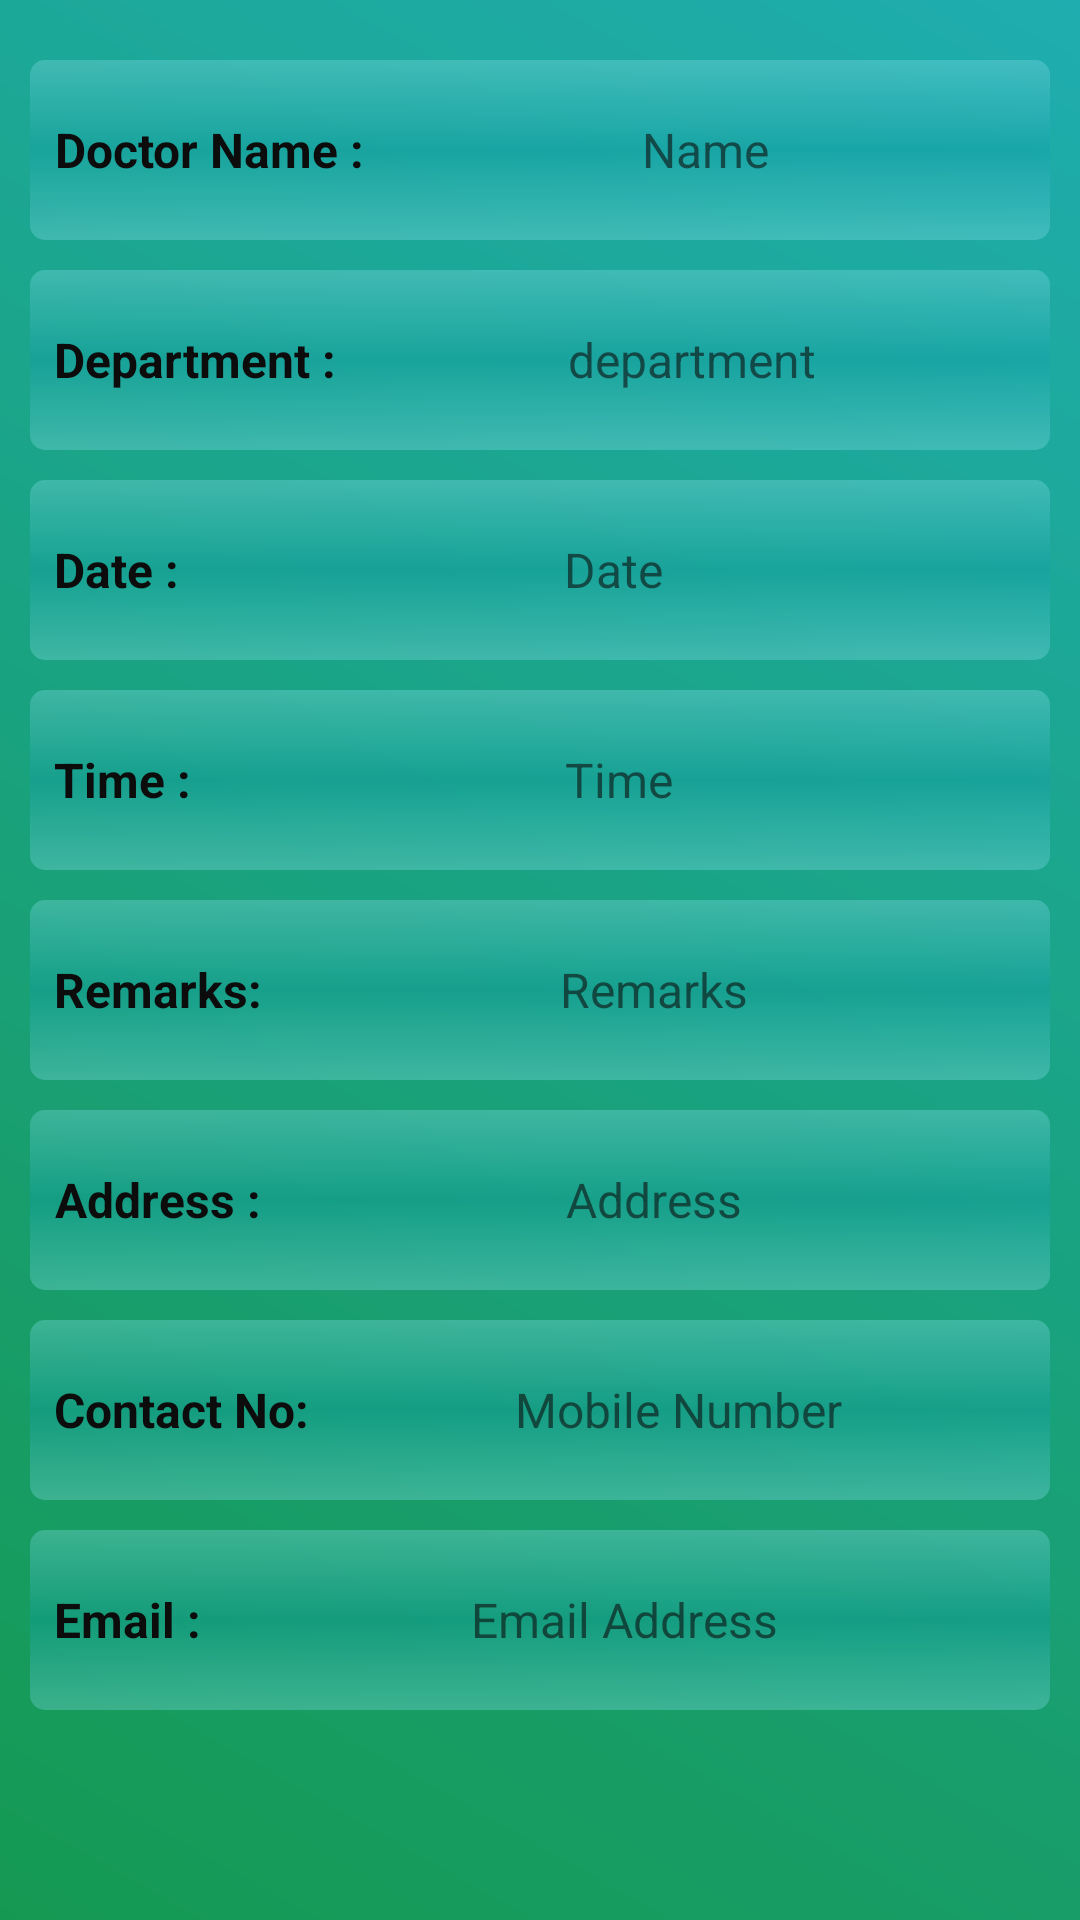

Produce the Android XML layout that renders to this screen, including the resource entries it uses.
<!-- AndroidManifest.xml: application theme AppTheme -->
<!-- res/layout/activity_appointment_details.xml -->
<?xml version="1.0" encoding="utf-8"?>
<ScrollView
   xmlns:android="http://schemas.android.com/apk/res/android"
   xmlns:tools="http://schemas.android.com/tools"
   android:layout_width="match_parent"
   android:layout_height="match_parent"
   android:alpha=".95"
   android:background="@drawable/gradient_1"
   android:orientation="vertical"
   android:padding="10dp"
   tools:context=".activity.AppointmentDetailsActivity">
   
   <LinearLayout
      android:layout_width="match_parent"
      android:layout_height="match_parent"
      android:orientation="vertical">
      
      
      <LinearLayout
         android:layout_width="match_parent"
         android:layout_height="60dp"
         android:layout_marginTop="10dp"
         android:background="@drawable/shape_round"
         android:paddingLeft="5dp"
         android:paddingRight="5dp">
         
         <TextView
            android:layout_width="wrap_content"
            android:layout_height="wrap_content"
            android:layout_gravity="center"
            android:layout_marginLeft="3dp"
            android:gravity="center"
            android:text="Doctor Name : "
            android:textColor="@android:color/black"
            android:textSize="16sp"
            android:textStyle="bold"/>
         
         <TextView
            android:id="@+id/aaptShowDoctorTV"
            android:layout_width="match_parent"
            android:layout_height="wrap_content"
            android:layout_gravity="center"
            android:gravity="center"
            android:hint="@string/name"
            android:inputType="text"
            android:textColor="@android:color/black"
            android:textSize="16sp"/>
      </LinearLayout>
      
      <LinearLayout
         android:layout_width="match_parent"
         android:layout_height="60dp"
         android:layout_marginTop="10dp"
         android:background="@drawable/shape_round"
         android:paddingLeft="5dp"
         android:paddingRight="5dp">
         
         <TextView
            android:layout_width="wrap_content"
            android:layout_height="wrap_content"
            android:layout_gravity="center"
            android:layout_marginLeft="3dp"
            android:gravity="center"
            android:text="Department : "
            android:textColor="@android:color/black"
            android:textSize="16sp"
            android:textStyle="bold"/>
         
         <TextView
            android:id="@+id/aaptShowSpecialistTV"
            android:layout_width="match_parent"
            android:layout_height="wrap_content"
            android:layout_gravity="center"
            android:gravity="center"
            android:hint="department"
            android:inputType="text"
            android:textColor="@android:color/black"
            android:textSize="16sp"/>
      </LinearLayout>
      
      <LinearLayout
         android:layout_width="match_parent"
         android:layout_height="60dp"
         android:layout_marginTop="10dp"
         android:background="@drawable/shape_round"
         android:paddingLeft="5dp"
         android:paddingRight="5dp">
         
         <TextView
            android:layout_width="wrap_content"
            android:layout_height="wrap_content"
            android:layout_gravity="center"
            android:layout_marginLeft="3dp"
            android:gravity="center"
            android:text="Date : "
            android:textColor="@android:color/black"
            android:textSize="16sp"
            android:textStyle="bold"/>
         
         <TextView
            android:id="@+id/aaptShowDateTV"
            android:layout_width="match_parent"
            android:layout_height="wrap_content"
            android:layout_gravity="center"
            android:gravity="center"
            android:hint="@string/date"
            android:inputType="text"
            android:textColor="@android:color/black"
            android:textSize="16sp"/>
      </LinearLayout>
      
      <LinearLayout
         android:layout_width="match_parent"
         android:layout_height="60dp"
         android:layout_marginTop="10dp"
         android:background="@drawable/shape_round"
         android:paddingLeft="5dp"
         android:paddingRight="5dp">
         
         <TextView
            android:layout_width="wrap_content"
            android:layout_height="wrap_content"
            android:layout_gravity="center"
            android:layout_marginLeft="3dp"
            android:gravity="center"
            android:text="Time : "
            android:textColor="@android:color/black"
            android:textSize="16sp"
            android:textStyle="bold"/>
         
         <TextView
            android:id="@+id/aaptShowTimeTV"
            android:layout_width="match_parent"
            android:layout_height="wrap_content"
            android:layout_gravity="center"
            android:gravity="center"
            android:hint="@string/time"
            android:inputType="text"
            android:textColor="@android:color/black"
            android:textSize="16sp"/>
      </LinearLayout>
      
      <LinearLayout
         android:layout_width="match_parent"
         android:layout_height="60dp"
         android:layout_marginTop="10dp"
         android:background="@drawable/shape_round"
         android:paddingLeft="5dp"
         android:paddingRight="5dp">
         
         <TextView
            android:layout_width="wrap_content"
            android:layout_height="wrap_content"
            android:layout_gravity="center"
            android:layout_marginLeft="3dp"
            android:gravity="center"
            android:text="Remarks: "
            android:textColor="@android:color/black"
            android:textSize="16sp"
            android:textStyle="bold"/>
         
         <TextView
            android:id="@+id/aaptShowRemarksTV"
            android:layout_width="match_parent"
            android:layout_height="wrap_content"
            android:layout_gravity="center"
            android:gravity="center"
            android:hint="@string/remarks"
            android:inputType="text"
            android:textColor="@android:color/black"
            android:textSize="16sp"/>
      </LinearLayout>
      
      <LinearLayout
         android:layout_width="match_parent"
         android:layout_height="60dp"
         android:layout_marginTop="10dp"
         android:background="@drawable/shape_round"
         android:paddingLeft="5dp"
         android:paddingRight="5dp">
         
         <TextView
            android:layout_width="wrap_content"
            android:layout_height="wrap_content"
            android:layout_gravity="center"
            android:layout_marginLeft="3dp"
            android:gravity="center"
            android:text="Address : "
            android:textColor="@android:color/black"
            android:textSize="16sp"
            android:textStyle="bold"/>
         
         <TextView
            android:id="@+id/aaptShowAddressTV"
            android:layout_width="match_parent"
            android:layout_height="wrap_content"
            android:layout_gravity="center"
            android:gravity="center"
            android:hint="@string/address"
            android:inputType="text"
            android:textColor="@android:color/black"
            android:textSize="16sp"/>
      </LinearLayout>
      
      <LinearLayout
         android:layout_width="match_parent"
         android:layout_height="60dp"
         android:layout_marginTop="10dp"
         android:background="@drawable/shape_round"
         android:paddingLeft="5dp"
         android:paddingRight="5dp">
         
         <TextView
            android:layout_width="wrap_content"
            android:layout_height="wrap_content"
            android:layout_gravity="center"
            android:layout_marginLeft="3dp"
            android:gravity="center"
            android:text="Contact No: "
            android:textColor="@android:color/black"
            android:textSize="16sp"
            android:textStyle="bold"/>
         
         <TextView
            android:id="@+id/aaptContactTV"
            android:layout_width="match_parent"
            android:layout_height="wrap_content"
            android:layout_gravity="center"
            android:clickable="true"
            android:gravity="center"
            android:hint="@string/mobile"
            android:inputType="text"
            android:onClick="onClickCall"
            android:textColor="@color/wallet_holo_blue_light"
            android:textSize="16sp"/>
      </LinearLayout>
      
      <LinearLayout
         android:layout_width="match_parent"
         android:layout_height="60dp"
         android:layout_marginTop="10dp"
         android:background="@drawable/shape_round"
         android:paddingLeft="5dp"
         android:paddingRight="5dp">
         
         <TextView
            android:layout_width="wrap_content"
            android:layout_height="wrap_content"
            android:layout_gravity="center"
            android:layout_marginLeft="3dp"
            android:gravity="center"
            android:text="Email : "
            android:textColor="@android:color/black"
            android:textSize="16sp"
            android:textStyle="bold"/>
         
         <TextView
            android:id="@+id/aaptShowEmailTV"
            android:layout_width="match_parent"
            android:layout_height="wrap_content"
            android:layout_gravity="center"
            android:clickable="true"
            android:gravity="center"
            android:hint="@string/email"
            android:inputType="text"
            android:onClick="onClickEmail"
            android:textColor="@color/wallet_holo_blue_light"
            android:textSize="16sp"/>
      </LinearLayout>
   </LinearLayout>

</ScrollView>
<!-- resources referenced by this layout -->
<resources>
  <!-- drawable gradient_1 (drawable) -->
  <?xml version="1.0" encoding="utf-8"?>
  <shape xmlns:android="http://schemas.android.com/apk/res/android">
     <gradient
        android:angle="45"
        android:endColor="#14a9ab"
        android:startColor="#09944a"
        android:type="linear"/>
  </shape>
  <!-- drawable shape_round (drawable) -->
  <?xml version="1.0" encoding="utf-8"?>
  <shape
      xmlns:android="http://schemas.android.com/apk/res/android"
      android:shape="rectangle">
  
      
      <gradient
          android:angle="90"
          android:startColor="#5580deea"
          android:centerColor="#550097a7"
          android:endColor="#5580deea" />
  
      
      
  
      
      
  
      <corners
          android:radius="5dp" />
  
  </shape>
  <string name="address">Address</string>
  <string name="date">Date</string>
  <string name="email">Email Address</string>
  <string name="mobile">Mobile Number</string>
  <string name="name">Name</string>
  <string name="remarks">Remarks</string>
  <string name="time">Time</string>
  <style name="AppTheme" parent="Theme.AppCompat.Light.DarkActionBar">
          
          <item name="colorPrimary">@color/colorPrimary</item>
          <item name="colorPrimaryDark">@color/colorPrimaryDark</item>
          <item name="colorAccent">#009688</item>
      </style>
  <color name="colorPrimary">#0097a7</color>
  <color name="colorPrimaryDark">#00838f</color>
</resources>
